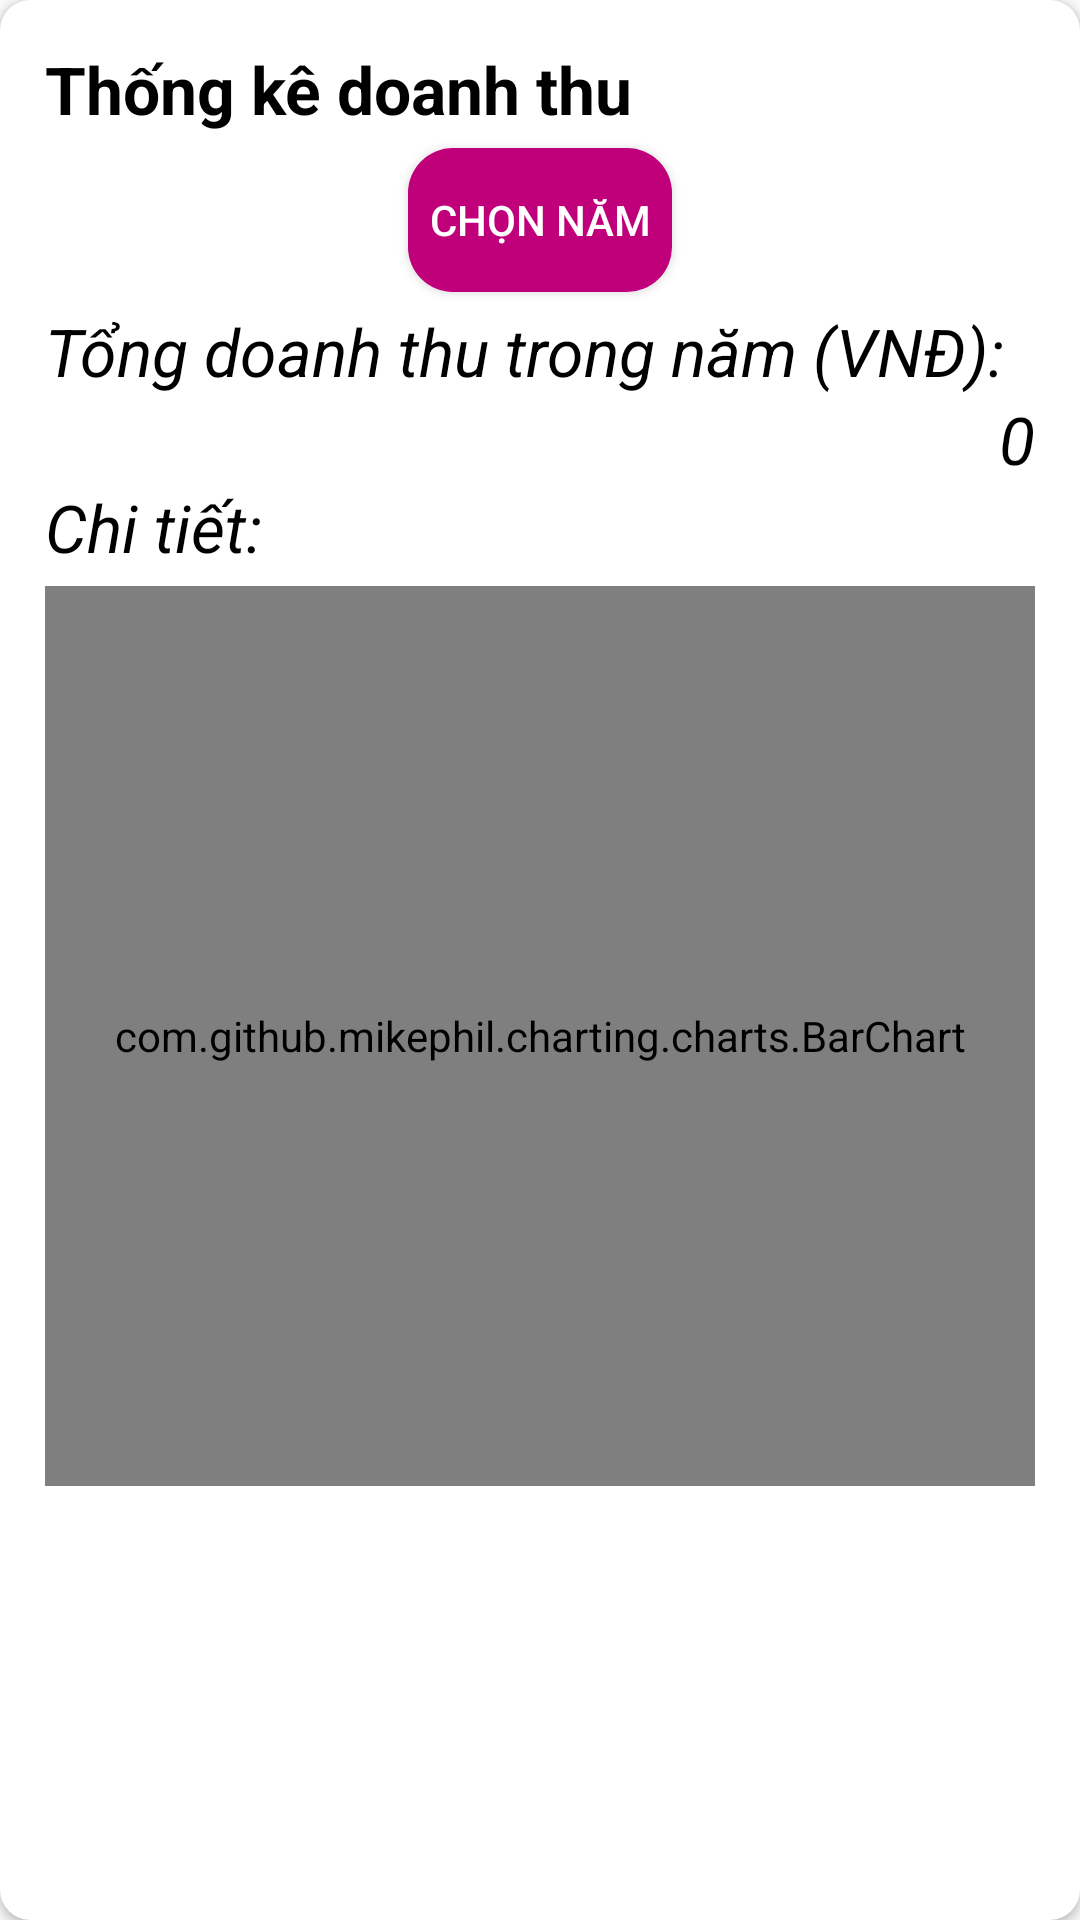

Android layout source for this screen:
<!-- AndroidManifest.xml: application theme Theme.OnlineShoppingApp -->
<!-- res/layout/statistic_revenue.xml -->
<?xml version="1.0" encoding="utf-8"?>
<androidx.cardview.widget.CardView xmlns:android="http://schemas.android.com/apk/res/android"
    android:layout_width="match_parent"
    android:layout_height="wrap_content"
    xmlns:app="http://schemas.android.com/apk/res-auto"
    android:layout_margin="5dp"
    app:cardCornerRadius="10dp"
    android:elevation="10dp">
    <RelativeLayout
        android:layout_width="match_parent"
        android:layout_height="match_parent"
        android:padding="15dp"
        >
        <TextView
            android:layout_width="match_parent"
            android:layout_height="wrap_content"
            android:text="@string/statistic_revenue"
            android:textColor="@android:color/black"
            android:textStyle="bold"
            android:id="@+id/header_text_statistic_revenue"
            style="@style/TextAppearance.AppCompat.Large"
            />
        <Button
            android:id="@+id/btn_statistic"
            android:layout_width="wrap_content"
            android:layout_height="wrap_content"
            android:layout_marginVertical="5dp"
            android:layout_below="@id/header_text_statistic_revenue"
            android:layout_centerHorizontal="true"
            android:text="@string/tittle_number_pick"
            android:background="@drawable/buttons"
            android:textColor="@android:color/white"/>

        <TextView
            android:layout_width="wrap_content"
            android:layout_height="wrap_content"
            android:layout_below="@id/btn_statistic"
            android:layout_alignParentStart="true"
            android:text="@string/sum_revenue"
            android:textStyle="italic"
            android:textColor="@android:color/black"
            android:id="@+id/text_sum_revenue"
            style="@style/TextAppearance.AppCompat.Large"
            />
        <TextView
            android:layout_width="wrap_content"
            android:layout_height="wrap_content"
            android:layout_below="@id/text_sum_revenue"
            android:layout_alignParentEnd="true"
            android:text="@string/number"
            android:textStyle="italic"
            android:textColor="@android:color/black"
            android:id="@+id/number_sum_revenue"
            style="@style/TextAppearance.AppCompat.Large"
            />
        <TextView
            android:layout_width="match_parent"
            android:layout_height="wrap_content"
            android:layout_below="@id/number_sum_revenue"
            android:layout_alignParentStart="true"
            android:text="@string/detail_text"
            android:textStyle="italic"
            android:textColor="@android:color/black"
            android:id="@+id/text_detail_revenue"
            style="@style/TextAppearance.AppCompat.Large"
            />
        <com.github.mikephil.charting.charts.BarChart
            android:id="@+id/barchart_revenue"
            android:layout_width="match_parent"
            android:layout_height="300dp"
            android:layout_below="@id/text_detail_revenue"
            android:layout_marginVertical="5dp"
            />

            </RelativeLayout>

        </androidx.cardview.widget.CardView>
<!-- resources referenced by this layout -->
<resources>
  <!-- drawable buttons (drawable) -->
  <?xml version="1.0" encoding="utf-8"?>
  <shape xmlns:android="http://schemas.android.com/apk/res/android">
      <solid
      android:color="@color/colorPrimaryDark">
  
      </solid>
      <corners
          android:radius="15dp">
  
      </corners>
  </shape>
  <string name="detail_text">Chi tiết:</string>
  <string name="number">0</string>
  <string name="statistic_revenue">Thống kê doanh thu</string>
  <string name="sum_revenue">Tổng doanh thu trong năm (VNĐ):</string>
  <string name="tittle_number_pick">Chọn năm</string>
  <style name="Theme.OnlineShoppingApp" parent="Base.Theme.OnlineShoppingApp" />
  <color name="colorPrimaryDark">#BF007A</color>
  <style name="Base.Theme.OnlineShoppingApp" parent="Theme.AppCompat.Light.NoActionBar">
          
          
          <item name="colorPrimary">@color/colorPrimary</item>
          <item name="colorPrimaryDark">@color/colorPrimaryDark</item>
          <item name="colorAccent">@color/colorAccent</item>
      </style>
  <color name="colorPrimary">#F8BBD0</color>
  <color name="colorAccent">#283593</color>
</resources>
